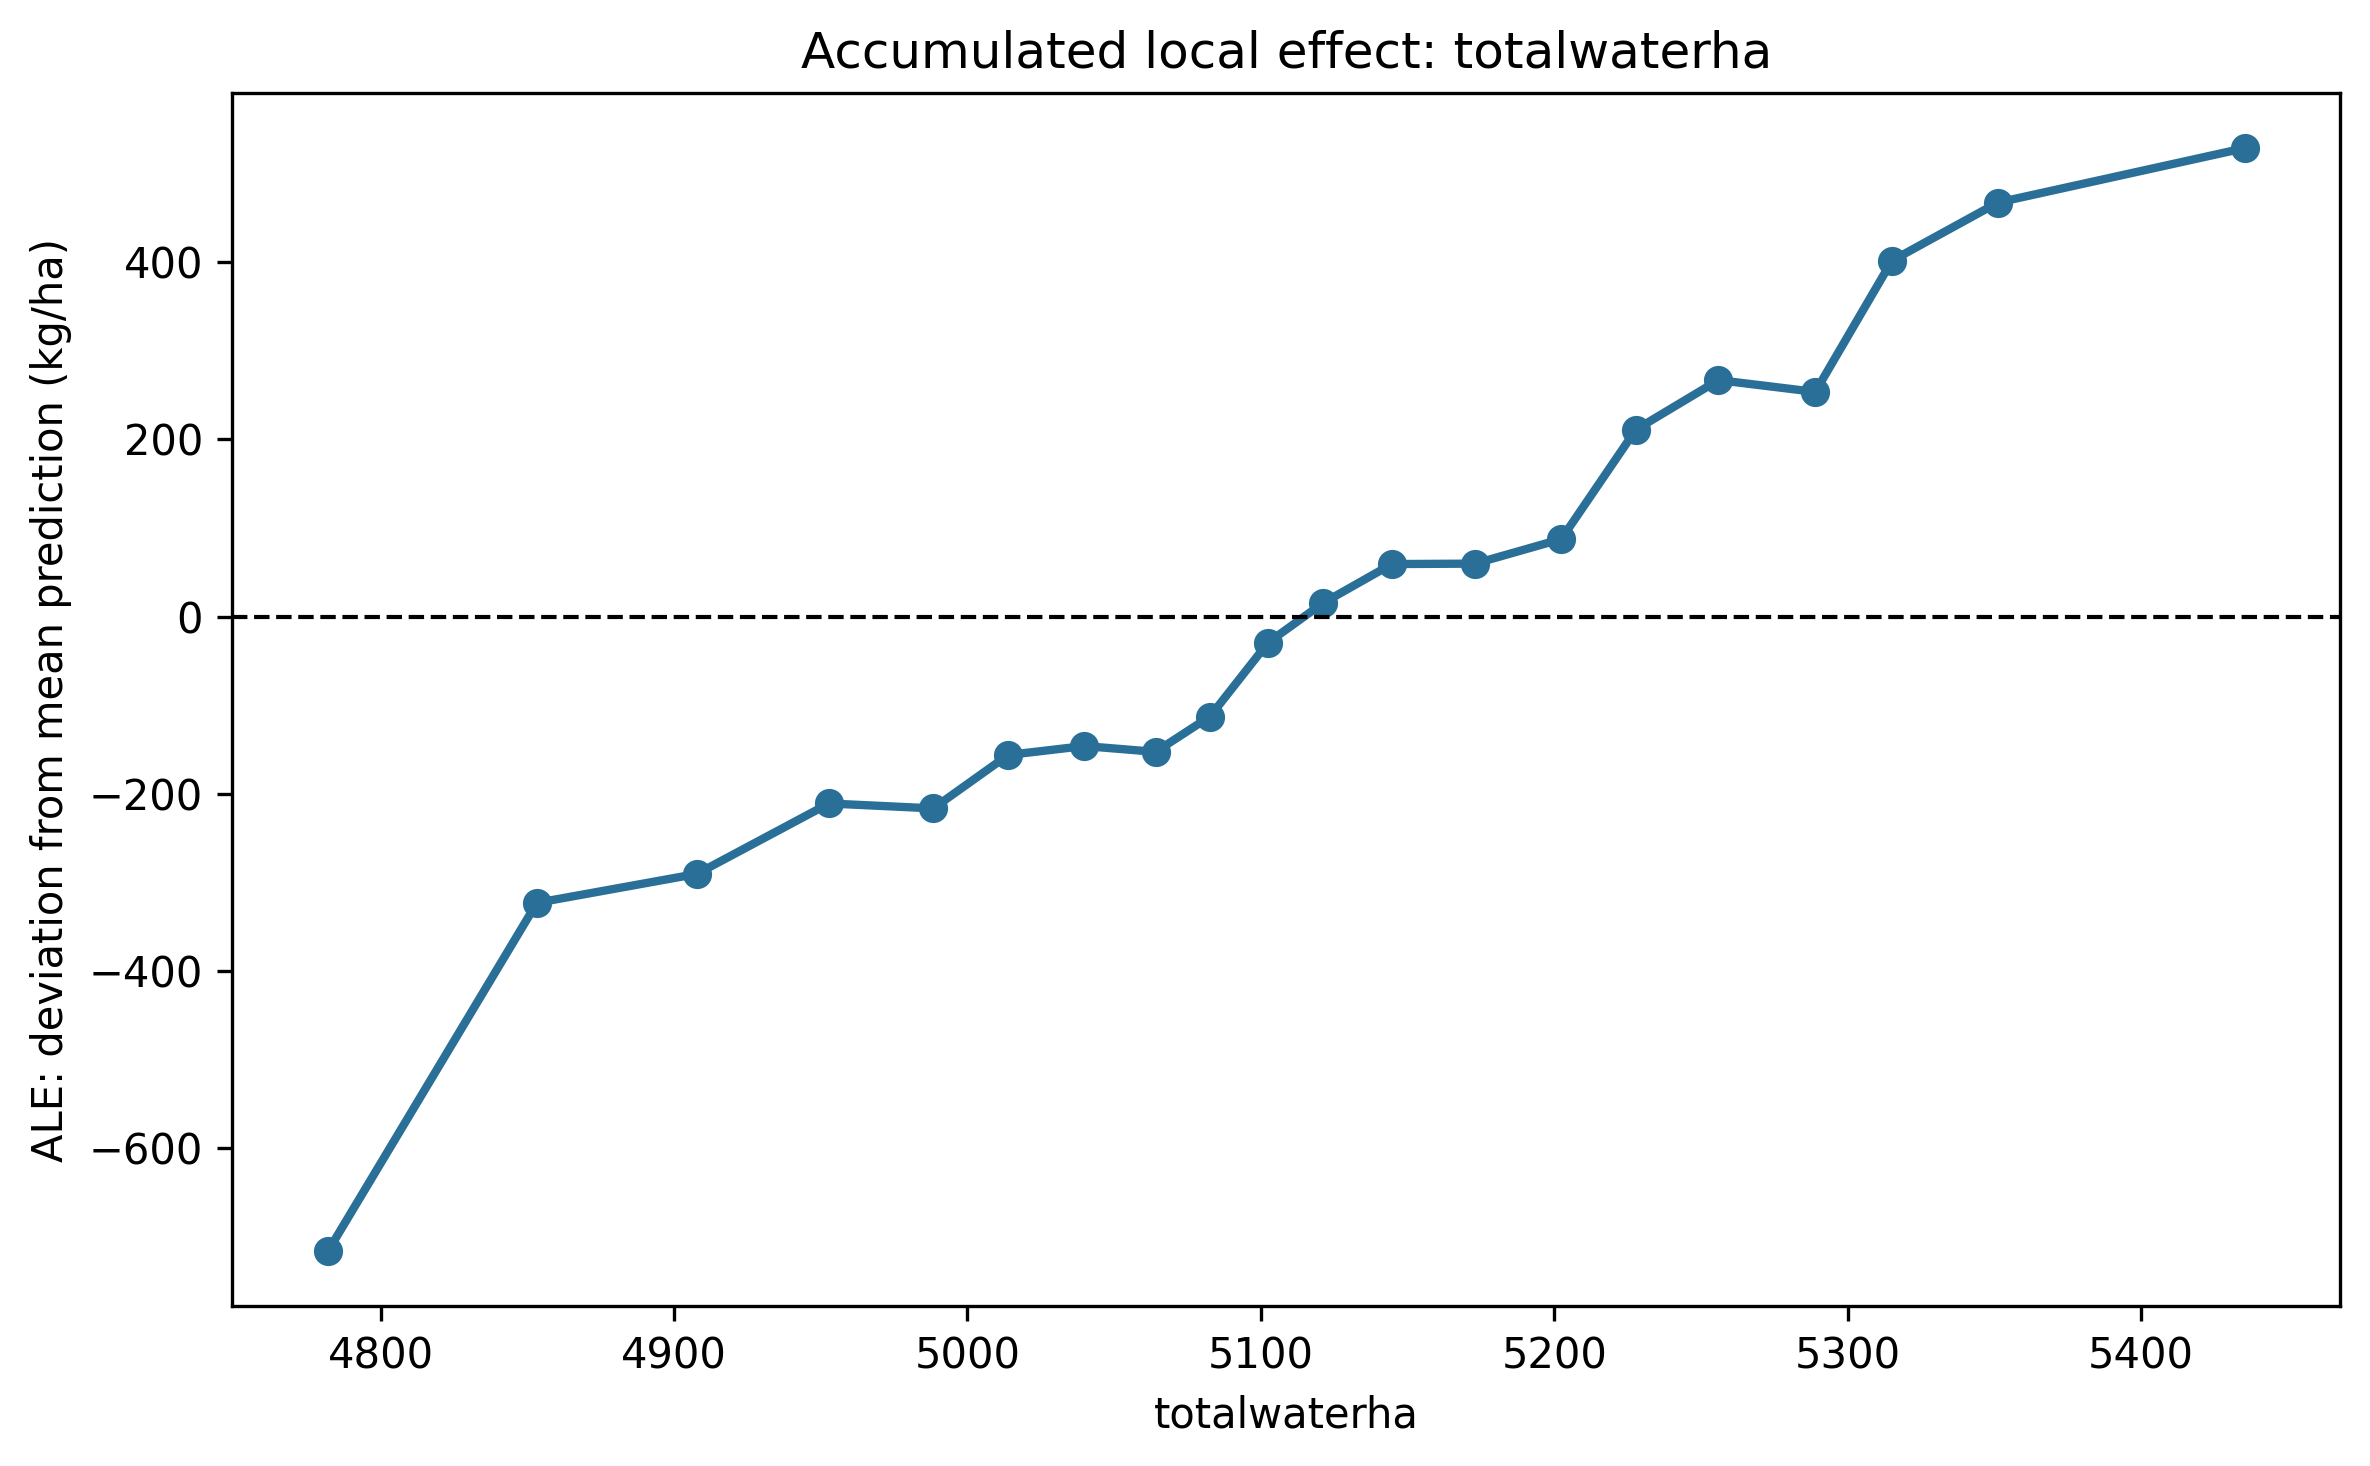

Values plotted in this chart, from the file beside it:
feature, lower, upper, midpoint, n, mean_local_effect, ale_uncentered, ale_centered_kg_ha
totalwaterha, 4741, 4823, 4782, 20, 39.21, 39.21, -716
totalwaterha, 4823, 4883, 4853, 20, 393, 432.2, -323
totalwaterha, 4883, 4932, 4908, 19, 32.63, 464.8, -290.3
totalwaterha, 4932, 4973, 4953, 20, 79.5, 544.3, -210.8
totalwaterha, 4973, 5004, 4988, 19, -5.547, 538.8, -216.4
totalwaterha, 5004, 5024, 5014, 20, 60.31, 599.1, -156.1
totalwaterha, 5024, 5055, 5040, 20, 10.06, 609.2, -146
totalwaterha, 5055, 5073, 5064, 19, -6.572, 602.6, -152.6
totalwaterha, 5073, 5093, 5083, 20, 39.9, 642.5, -112.7
totalwaterha, 5093, 5112, 5102, 19, 83.48, 726, -29.21
totalwaterha, 5112, 5130, 5121, 20, 44.78, 770.7, 15.58
totalwaterha, 5130, 5159, 5145, 20, 43.8, 814.5, 59.38
totalwaterha, 5159, 5187, 5173, 19, 0.4842, 815, 59.86
totalwaterha, 5187, 5218, 5202, 20, 27.72, 842.8, 87.58
totalwaterha, 5218, 5238, 5228, 19, 123.6, 966.3, 211.1
totalwaterha, 5238, 5274, 5256, 20, 55.83, 1022, 267
totalwaterha, 5274, 5304, 5289, 20, -13.29, 1009, 253.7
totalwaterha, 5304, 5327, 5315, 19, 148.2, 1157, 401.9
totalwaterha, 5327, 5376, 5351, 20, 65.56, 1223, 467.4
totalwaterha, 5376, 5495, 5435, 20, 61.39, 1284, 528.8
